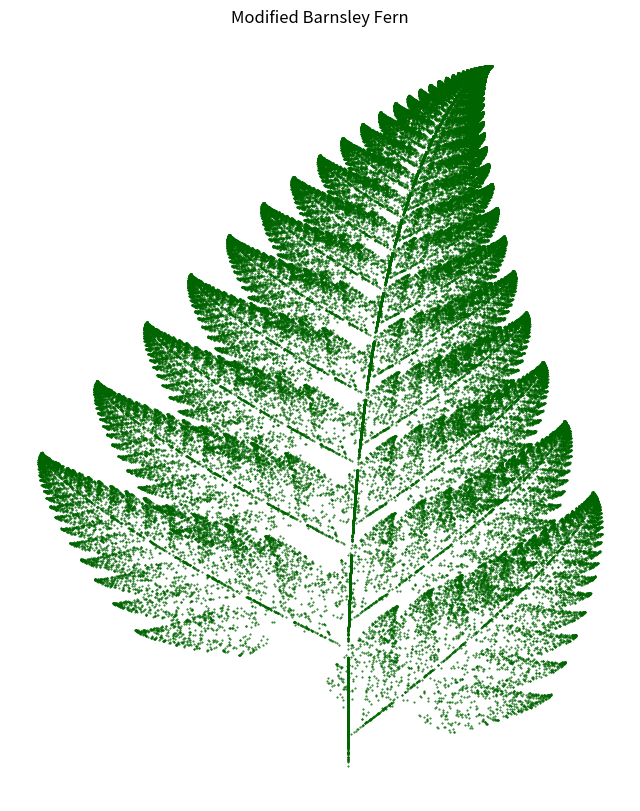

Write Python code to recreate this figure.
import random                       # random فراخوانی کتابخانه
import matplotlib.pyplot as plt     # matplotlib فراخوانی کتابخانه

# تعداد نقاط
num_points = 100000

# نقاط اولیه
x, y = 0, 0
x_vals, y_vals = [], []

# ماتریس‌های تبدیل (تغییر ضرایب برای تغییر شکل برگ)
transformations = [
    (0.0, 0.0, 0.0, 0.16, 0.0, 0.0, 0.01),  # ساقه
    (0.85, 0.02, -0.02, 0.83, 0.0, 1.6, 0.85),  # برگ‌های اصلی (کمی تغییر یافته)
    (0.2, -0.31, 0.29, 0.24, 0.0, 1.6, 0.07),  # برگ چپ (باریک‌تر)
    (-0.25, 0.26, 0.28, 0.31, 0.0, 0.44, 0.07),  # برگ راست (پهن‌تر)
]

# محاسبه نقاط
for _ in range(num_points):
    r = random.random()
    cumulative_probability = 0
    for a, b, c, d, e, f, p in transformations:
        cumulative_probability += p
        if r <= cumulative_probability:
            x, y = a * x + b * y + e, c * x + d * y + f
            x_vals.append(x)
            y_vals.append(y)
            break

# رسم نمودار
plt.figure(figsize=(8, 10))
plt.scatter(x_vals, y_vals, s=0.2, color="darkgreen")
plt.axis("off")
plt.title("Modified Barnsley Fern")
plt.show()
